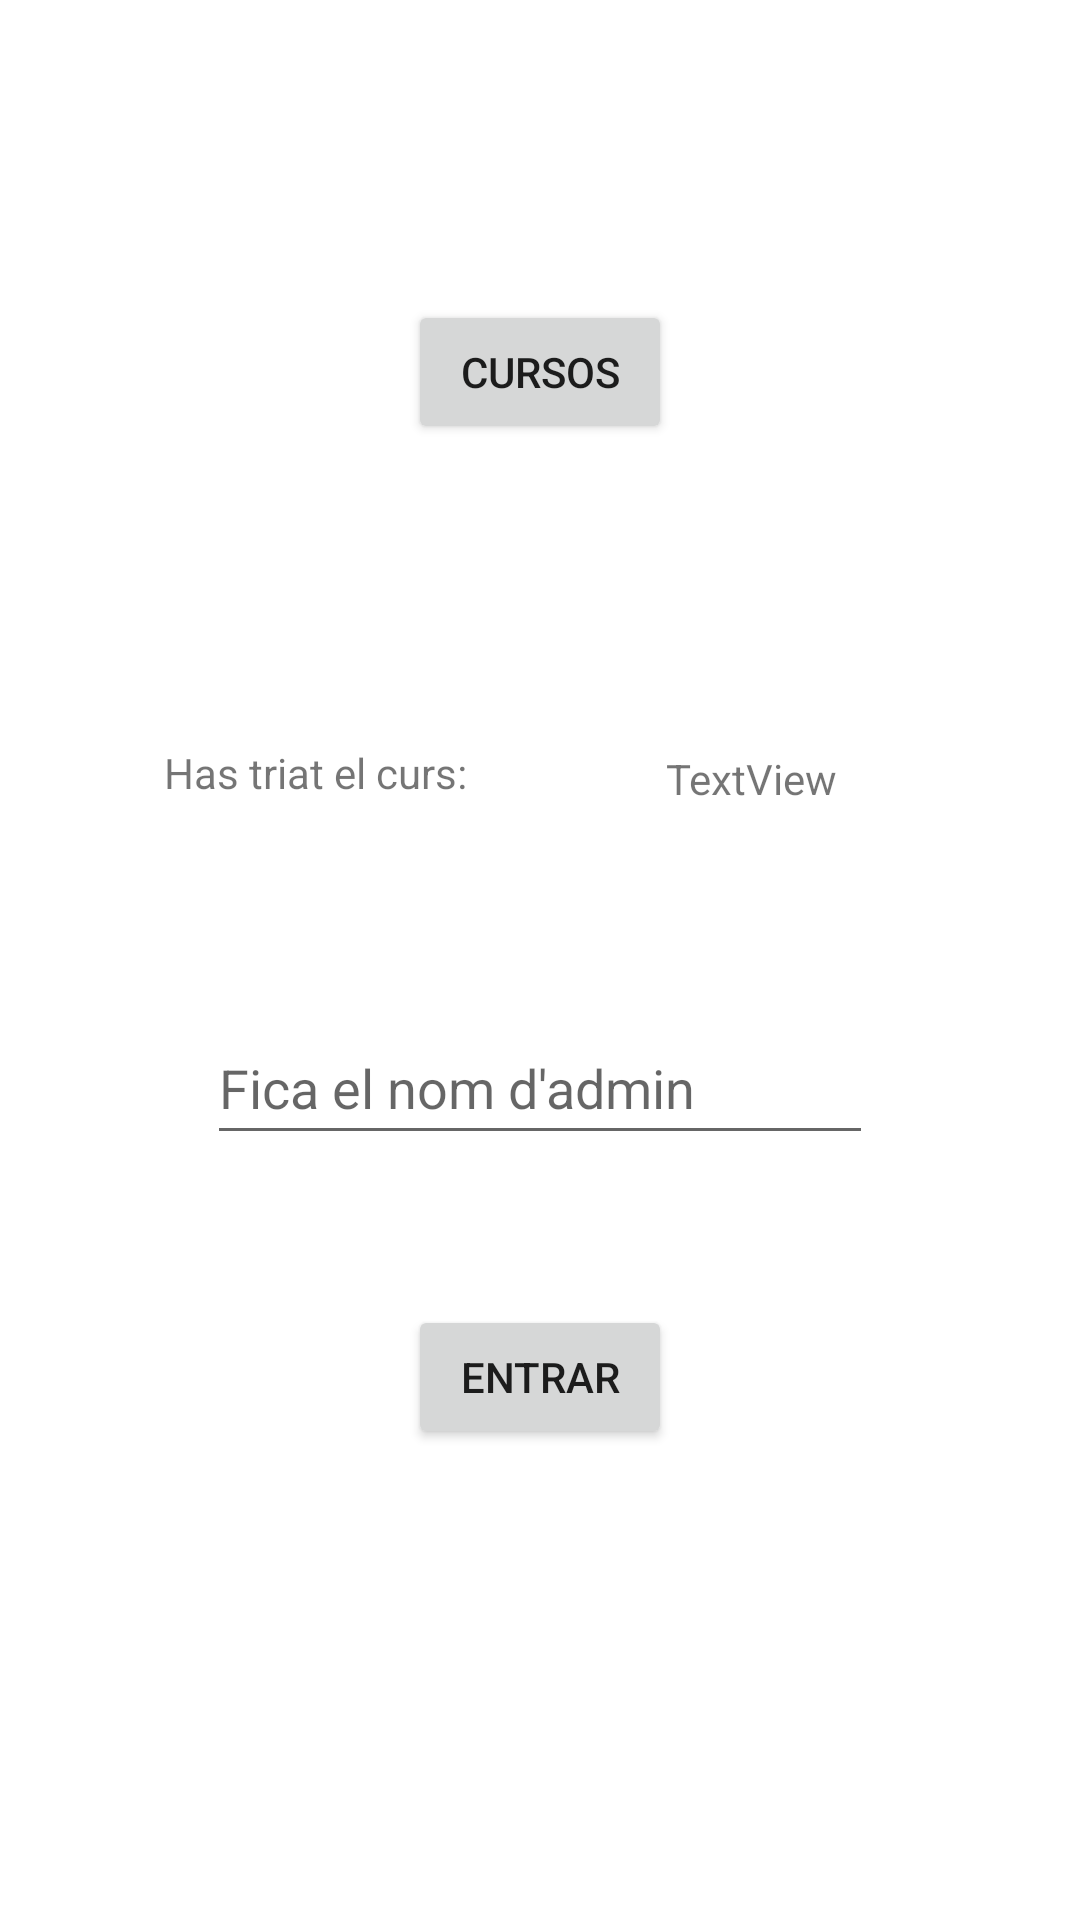

This screen was rendered from an Android layout file. Write that file and the resources it references.
<!-- AndroidManifest.xml: application theme Theme.Examen_JoanGarcia -->
<!-- res/layout/fragment_entrar.xml -->
<?xml version="1.0" encoding="utf-8"?>
<layout xmlns:android="http://schemas.android.com/apk/res/android"
    xmlns:app="http://schemas.android.com/apk/res-auto"
    xmlns:tools="http://schemas.android.com/tools">
    <androidx.constraintlayout.widget.ConstraintLayout
        android:id="@+id/titleConstraint"
        android:layout_width="match_parent"
        android:layout_height="match_parent">

        <Button
            android:id="@+id/buttonCursos"
            android:layout_width="wrap_content"
            android:layout_height="wrap_content"
            android:layout_marginTop="100dp"
            android:text="Cursos"
            app:layout_constraintEnd_toEndOf="parent"
            app:layout_constraintStart_toStartOf="parent"
            app:layout_constraintTop_toTopOf="parent" />

        <TextView
            android:id="@+id/textViewInfoCurs"
            android:layout_width="wrap_content"
            android:layout_height="wrap_content"
            android:layout_marginTop="100dp"
            android:layout_marginEnd="150dp"
            android:text="Has triat el curs:"
            app:layout_constraintEnd_toEndOf="parent"
            app:layout_constraintStart_toStartOf="parent"
            app:layout_constraintTop_toBottomOf="@+id/buttonCursos" />


        <EditText
            android:id="@+id/editTextTextPersonName"
            android:layout_width="222dp"
            android:layout_height="48dp"
            android:layout_marginTop="70dp"
            android:ems="10"
            android:hint="Fica el nom d'admin"
            android:inputType="textPersonName"
            app:layout_constraintEnd_toEndOf="parent"
            app:layout_constraintStart_toStartOf="parent"
            app:layout_constraintTop_toBottomOf="@+id/textViewInfoCurs" />

        <Button
            android:id="@+id/buttonEntrar"
            android:layout_width="wrap_content"
            android:layout_height="wrap_content"
            android:layout_marginTop="50dp"
            android:text="Entrar"
            app:layout_constraintEnd_toEndOf="parent"
            app:layout_constraintStart_toStartOf="parent"
            app:layout_constraintTop_toBottomOf="@+id/editTextTextPersonName" />

        <TextView
            android:id="@+id/textViewCursTriat"
            android:layout_width="wrap_content"
            android:layout_height="wrap_content"
            android:layout_marginTop="250dp"
            android:text="TextView"
            app:layout_constraintEnd_toEndOf="parent"
            app:layout_constraintHorizontal_bias="0.45"
            app:layout_constraintStart_toEndOf="@+id/textViewInfoCurs"
            app:layout_constraintTop_toTopOf="parent" />
    </androidx.constraintlayout.widget.ConstraintLayout>
</layout>
<!-- resources referenced by this layout -->
<resources>
  <style name="Theme.Examen_JoanGarcia" parent="Theme.MaterialComponents.DayNight.DarkActionBar">
          
          <item name="colorPrimary">@color/purple_500</item>
          <item name="colorPrimaryVariant">@color/purple_700</item>
          <item name="colorOnPrimary">@color/white</item>
          
          <item name="colorSecondary">@color/teal_200</item>
          <item name="colorSecondaryVariant">@color/teal_700</item>
          <item name="colorOnSecondary">@color/black</item>
          
          <item name="android:statusBarColor">?attr/colorPrimaryVariant</item>
          
      </style>
  <!-- not gathered from this repository: default colours our renderer supplied (Android Studio template values) -->
  <color name="purple_500">#FF6200EE</color>
  <color name="purple_700">#FF3700B3</color>
  <color name="teal_200">#FF03DAC5</color>
  <color name="teal_700">#FF018786</color>
  <color name="black">#FF000000</color>
  <color name="white">#FFFFFFFF</color>
</resources>
